The GitHub repository erythropygia/CNN-FashionModel contains a labelled image folder "images_part" with 3 categories: gomlek, pantolon, t-shirt. Examples follow, each with its label.

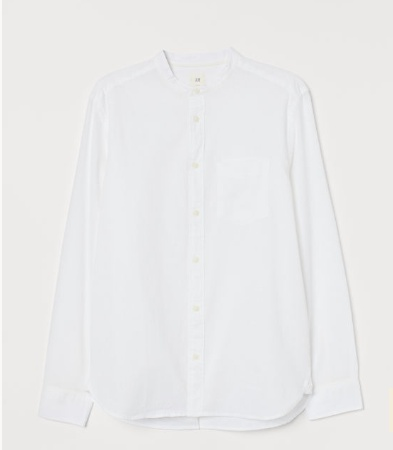
Label: gomlek

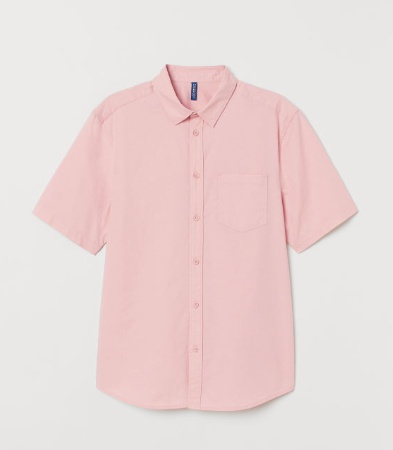
Label: gomlek

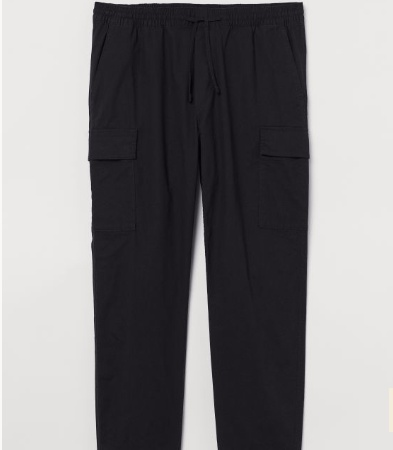
Label: pantolon

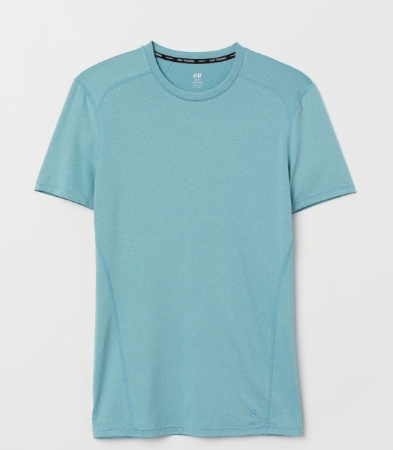
Label: t-shirt

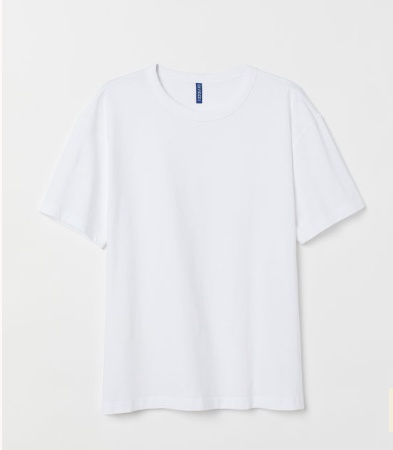
Label: t-shirt

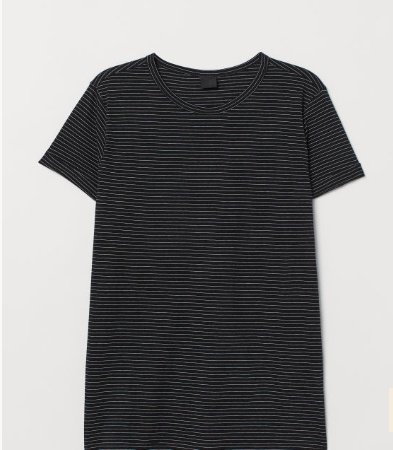
Label: t-shirt
